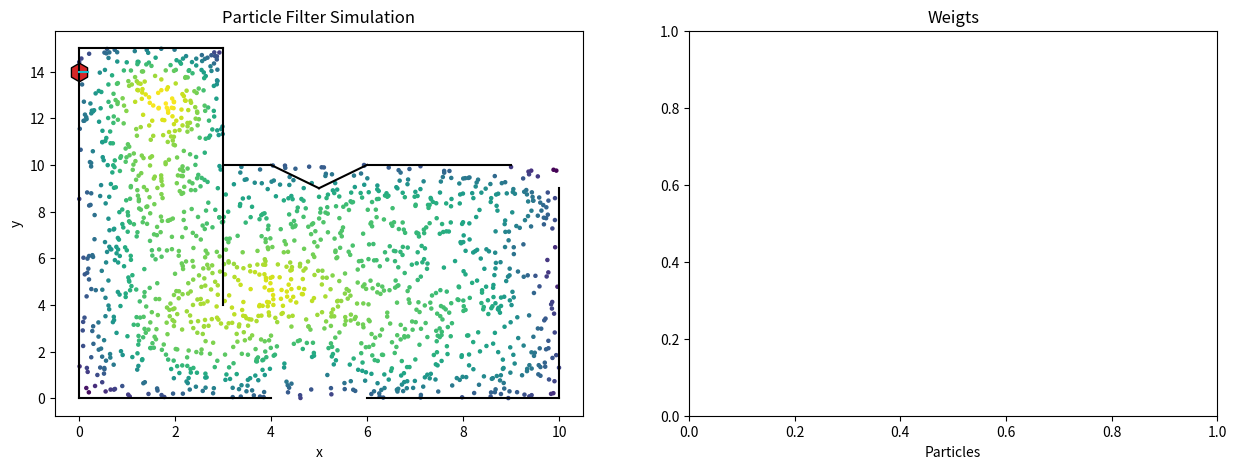

The script that saved this image: (Note: this script raises an exception after producing the figure.)
""" *********************************** Libraries ************************************************* """

import numpy as np
import matplotlib.pyplot as plt
from numpy.random import uniform
from math import cos, sin, sqrt, exp, pi, radians, degrees
from scipy.stats import gaussian_kde


""" ************************************* Global Variables ****************************************  """
''' Particles '''

# Number of particles
original_M = M = 1500

# Flag that defines the number of particles
# resize_flag = 0 : Don't do nothing
# resize_flag = 1 : Increase number of particles
# resize_flag = 2 : Decrease number of particles
resize_flag = 0

# Particles
particles = np.empty([M, 3])

''' Weights '''

w = np.empty([M,1])
w.fill(1.)

''' Robot '''

# Robot Localization
robot_loc = np.empty([3,1])

''' Simulation '''

# Actions
# action[0] : Distance traveled
# action[1] : Rotation
actions = np.empty([2,1])
actions = np.array([(1,-90),(1,0),(1,0),(1,0),(1,0),(1,0),(1,0),(1,0),(1,0),(1,0),(1,0),(1,0),(1,0),
                    (1,90),(1,0),(1,0),(1,0),(1,0),(1,0),(1,0),                   
                    (0,0),(1,-90),(1,0),(1,0),(1,0),(1,0),(1,0),(1,0),(1,0),(1,0),(1,0),(1,0),(1,0),(1,0),
                    (1,90),(1,0),(1,0),(1,0),(1,0),(1,0),(1,0),
                    (1,90),(1,0),(1,0),(1,0),(1,0),(1,0),(1,0),])

# Last Iteration
last_iteration = actions.shape[0]

''' Optimize the algorithm '''

likelihood_avg = 1 #Likelihoods Average
n_eff = M # n_eff 
resampling_flag = 1 # Resampling Flag


''' Output '''

# Errors
errors = np.empty([last_iteration,3])
errors.fill(1.)

''' Map '''

# Create Map
map = np.array([[(3,10), (4,10)],
                [(6,10), (9,10)],
                [(10,9), (10,0)],
                [(0,0), (4,0)],
                [(6,0), (10,0)],
                [(4,10), (5,9)],
                [(6,10), (5,9)],
                [(3,4), (3,15)],
                [(3,15), (0,15)], 
                [(0,15), (0,0)]] ) 

# Number of walls
n_walls = map.shape[0]

# Rectangle
lower = 0
upper = 10


''' Weights '''

# Our Likelihood is the sum between
# an normal distrbution and an uniform distribution

w2 = 0.4
w1 = 1 - w2

''' Robot '''

# Odometry uncertainty
# odom_uncertainty[0]: x
# odom_uncertainty[1]: y
# odom_uncertainty[2]: Rotation
odom_uncertainty = (0.15,0.15,0.15)

''' Laser '''

N_measures = 30 # Number of measures of the laser model
laser_reach = 5.6
laser_radius_var = 8 # Angle of the laser variation
laser_uncertanty = 0.05

''' Optimize the algorithm '''

likelihood_sd = 1
likelihood_avg_thresh = pow(10,-4)


"""  ************************************ Functions  ******************************************** """

# init_robot_pos():
# Initialize the robot position
# loc[0] : x variable
# loc[1] : y variable
# loc[2] : Orientation

def init_robot_pos(loc):

    loc[0] = 0
    loc[1] = 14
    loc[2] = 0

    return loc


# create_particles():
# Creates a set of particles distributed uniformly in the map
# Input:
# M: Number of particles
# Ouput:
# 2D Array tha contains the localization of each particle (and its rotation)
# particles[:,0] : x position
# particles[:,1] : y position
# particles[:,2] : rotation

def create_particles(M):
    
    particles = np.empty([M, 3])
    particles[0:int(M/6), 0] = uniform(0, 3, size = int(M/6))
    particles[0:int(M/6), 1] = uniform(10, 15, size = int(M/6))
    particles[int(M/6):M, 0] = uniform(0, 10, size = int((5*M)/6))
    particles[int(M/6):M, 1] = uniform(0, 10, size = int((5*M)/6))
    particles[:, 2] = uniform(0, 2*pi, size = M)
    
    return particles

# Sample Particles because kidnapping

def reposition_particle(particle, reposition_flag):

    if reposition_flag % 2 == 0:
        particle[0] = uniform(0, 3, size = 1)
        particle[1] = uniform(0, 15, size = 1)
    else:
        particle[0] = uniform(0, 10, size = 1)
        particle[1] = uniform(0, 10, size = 1)

    particle[2] = uniform(0, 2*pi, size = 1)
    
    return particle


# Validate Position
# Input: 
# loc = Array that represent the location of the particle/robot
# Output: 
# Function returns '0' if position is invalid, returns '1' if it is valid

def validate_pos(loc):

    if loc[0] < lower - 0.1 or loc[0] > upper + 0.1 or loc[1] < lower - 0.1 or loc[1] > 15 + 0.1:
        return 0
    else:
        return 1



# Validates Localization
# Abstract: Keeps the particles and robot inside the Map
# Output: Localization validated

def validate_loc(loc):

    if loc[0] < lower: loc[0] = lower
    elif loc[0] > upper: loc[0] = upper

    if loc[1] < lower: loc[1] = lower

    if (loc[0] < 3) and (loc[1] > 15): loc[1] = 15
    elif loc[1] > upper and loc[0] > 3: loc[1] = upper
    
    return loc
# line_intersection(line1,line2):
# Abstract: Intersection between two lines
# Output: The intersection point between two lines (if it exist)
# If there is no intersection the fuction returns '-1'

def line_intersection(line1, line2):

    m1 = (line1[1][1] - line1[0][1]) / (line1[1][0] - line1[0][0])
    m2 = (line2[1][1] - line2[0][1]) / (line2[1][0] - line2[0][0])
    b1 = line1[0][1] - m1*line1[0][0]
    b2 = line2[0][1] - m2*line2[0][0]


    
    if (m2-m1) == 0: # Lines are parallel
         return -1 

    elif (line1[1][0] - line1[0][0]) == 0: # Line: x = line1[0][0]

        x = line1[0][0]
        y = m2*x + b2

    elif (line2[1][0] - line2[0][0]) == 0:

        x = line2[0][0]
        y = m1*x + b1
    
    elif ( m1 == 0):

        y = b1
        x = (y-b2)/m2
    
    elif ( m2 == 0):

        y = b2
        x = (y-b1)/m1
    
    else:

        #y1 = y2
        x = (b1-b2)/(m2-m1)
        y = m1*x + b1

    # Intersection is in bound    
    if (((x >= max( min(line1[0][0],line1[1][0]), min(line2[0][0],line2[1][0]) )) and
        (x <= min( max(line1[0][0],line1[1][0]), max(line2[0][0],line2[1][0])))) 
        and
        ((y >= max ( min(line1[0][1],line1[1][1]), min(line2[0][1],line2[1][1]))) and
        (y <= min( max(line1[0][1],line1[1][1]), max(line2[0][1],line2[1][1])))) ):

        return (x,y)  

    return -1


# odometry_model():
# Input:
# prev_loc: Localization of the robot at time t
# deltaD : Distance traveled between time t and time t+1
# rotation : Rotation between time t and time t+1
# Output: The localization of the robot at time t+1

def odometry_model(loc, deltaD, rotation, particle_flag):
        
    # Target distribution
    loc[0] = loc[0] + deltaD*cos(loc[2]) 
    loc[1] = loc[1] + deltaD*sin(loc[2]) 
    loc[2] = loc[2] + rotation 
    
    if (particle_flag == 1): #If it is a particle we add uncertanty

        loc[0] += np.random.normal(loc=0.0, scale= odom_uncertainty[0], size=None)
        loc[1] += np.random.normal(loc=0.0, scale= odom_uncertainty[1], size=None)
        loc[2] += np.random.normal(loc=0.0, scale= odom_uncertainty[2], size=None)
    
    return loc 


# PREDICT
def predict(particles, actions, M):

    particles = particles.reshape([M,3])

    for i in range(M):
        particles[i]  = odometry_model(particles[i], actions[0], actions[1]*(pi/180), 1).reshape((3,))     
        
    return particles 


# Laser Model
def laser_model(loc, n_walls, robot_loc, selected_map):

    # The measures are the intersections between the laser rays and the walls
    measures = np.empty([N_measures,1])
    measures.fill(0.)

    x1 = loc[0][0]
    y1 = loc[1][0]
    teta = loc[2][0]

    # Laser radius
    laser_radius = -120 #Variação de ângulo do laser
    
    # Variable that determines which wall the laser intersected
    # An laser ray only can intersect one wall
    right_wall = 0

    for i in range(N_measures):

        prev_err = 100000
        
        #Creating line segment
        ray = np.array([(x1,y1), (x1+laser_reach*cos(teta + radians(laser_radius)), y1+laser_reach*sin(teta + radians(laser_radius))) ]) 
        '''
        if loc[0] == robot_loc[0] and loc[1] == robot_loc[1] and loc[2] == robot_loc[2]  :
           plt.plot((x1,laser_reach*cos(teta + radians(laser_radius))+x1),(y1,laser_reach*sin(teta + radians(laser_radius))+y1) , c = '#17becf')
        '''

        #Intersect Between the laser ray an a wall
        for j in range(n_walls):
            intersect = np.array(line_intersection(map[j], ray))

            # The right wall is the one that is closest to the point
            if (intersect.shape == (2,) and validate_pos(intersect) == 1):

                avg_pnt = ((map[j][0][0]+map[j][1][0])/2,(map[j][0][1]+map[j][1][1])/2) 
                err = sqrt( pow(avg_pnt[0]-x1, 2) + pow( avg_pnt[1]-y1,2) ) 

                if err < prev_err:
                    prev_err = err
                    right_wall = j
                    
        intersect = np.array(line_intersection(map[right_wall], ray))

        if (intersect.shape == (2,) and validate_pos(intersect) == 1):

            #Adding noise two the measures
            x2 = intersect[0] + np.random.normal(loc=0.0, scale= laser_uncertanty, size=None) 
            y2 = intersect[1] + np.random.normal(loc=0.0, scale= laser_uncertanty, size=None)

            # The measure is the distance between the position of the robot and the intersection
            # of the ray and the wall
            measures[i] = sqrt( pow(x2-x1, 2) + pow( y2-y1,2) )
            if loc[0] == robot_loc[0] and loc[1] == robot_loc[1] and loc[2] == robot_loc[2]  :
                axis[0].scatter(x2, y2, c = '#e377c2')        
             

        laser_radius += laser_radius_var
        
    return measures

# normal_distribution():
def normal_dist(x , mean , sd):

    prob = exp( - pow( x - mean, 2) / (2*pow(sd,2)) ) / (sd*sqrt(2*pi))  

    return prob

# UPDATE
def update(w, robot_measurments, particles, resampling_flag, likelihood_avg, M, robot_loc, selected_map):

    # Distance from each particle to each landmark
    # We have N_measures measures and M particles
    distances = np.empty([N_measures,M])
    distances.fill(0.)

    resize_flag = 0 # Flag that determines if we are going to change the numbe rof particles

    if resampling_flag == 1:
        w = np.empty([M,1])
        w.fill(1.)
    elif resampling_flag == 0:
        w = w[0:M]
        prev_weights = w

    # Compute the measures for each particle
    for i in range (M):
        distances[:,i] = laser_model(particles[i].reshape((3,1)), n_walls, robot_loc, selected_map).reshape((N_measures,))

    #The weights are the product of the likelihoods of the measurments  
    for i in range (M):

        for j in range (N_measures):
            w[i] *= ( w1*normal_dist(robot_measurments[j], distances[j][i], likelihood_sd) + w2*(1/laser_reach))

        w[i] *= pow(10,17) 

        if ( resampling_flag == 0):
            w[i] = w[i] * prev_weights[i]
        
    # Likelihood average for kidnapping     
    prev_likelihood_avg = likelihood_avg
    print("Likelihood_avg: ",likelihood_avg)
    likelihood_avg = np.average(w)
    
    # We assume that there was a kidnapping 
    if(likelihood_avg <  likelihood_avg_thresh  and prev_likelihood_avg < likelihood_avg_thresh ):
        resize_flag = 1 #We increase the number


    # Plot Weights
    for i in range(M):
        axis[1].plot( (i,i), (0,w[i]), c = '#d62728' )

    #Normalise
    w /= sum(w) 
    
    #If all the weigths are the same do not resample
    if np.all(w == w[0]):
        resampling_flag = 0

    return w,likelihood_avg, resize_flag

# RESAMPLING
def low_variance_resample(weights, M, particles):

    positions = (np.arange(M) + np.random.random()) / M
    indexes = np.zeros(M, 'i')
    cumulative_sum = np.cumsum(weights)
    i, j = 0, 0

    while i < M and j<M:
        if positions[i] < cumulative_sum[j]:
            indexes[i] = j
            i += 1
        else:
            j += 1

    particles[:] = particles[indexes]

    return particles

# Plot the simulation
def plot(label):

    # Calculate the point density of the particles
    x = particles[:,0]
    y = particles[:,1]
    xy = np.vstack([x,y])
    z = gaussian_kde(xy)(xy)
    idx = z.argsort() # Sort the points by density, so that the densest points are plotted last
    x, y, z = x[idx], y[idx], z[idx]

    # Plot Map
    for i in range(n_walls):
        axis[0].plot((map[i][0][0],map[i][1][0]),(map[i][0][1],map[i,1,1]), c = 'black')
    
    # Plot Particles
    axis[0].scatter(x, y, c = z, s=5, label = "particles")

    # Plot robot
    axis[0].scatter(robot_loc[0], robot_loc[1], marker = (6, 0, robot_loc[2]*(180/pi)), c = '#d62728' , s=180, label = "Real position", edgecolors='black')
    axis[0].plot((robot_loc[0],(1/5)*cos(robot_loc[2])+robot_loc[0]),(robot_loc[1],(1/5)*sin(robot_loc[2])+robot_loc[1]), c = '#17becf')
    axis[0].set_xlabel('x')
    axis[0].set_ylabel('y')
    axis[0].set_title(label)
    axis[1].set_xlabel('Particles')
    axis[1].set_title('Weigts')
    plt.pause(0.01)
    plt.show()
  

    return



""" *********************************** main() *********************************************** """

# loc: Localization of the robot
robot_loc = init_robot_pos(robot_loc)

# Create particles
particles = create_particles(M)
for i in range (M):
    particles[i] = validate_loc(particles[i])

# Plotting
# Activationg interactive mode
fig, axis = plt.subplots(1,2,figsize=(15,5))
plt.ion()
plot('Particle Filter Simulation')

print('Press "1" if you want to start the simulation:')
map_flag = float(input())
if ( map_flag != 1):
    exit(0)


# Start simulation
print('The simulation as started')
k = 0


while(1):

    axis[0].axes.clear()
    axis[1].axes.clear()

    # *********************** Robot simulation ******************************** #
    
    print("-----------------------------------------------------------------------------------")
    print("\t\t\tIteration nº:",k+1)

    # Update localization of the robot
    robot_loc = odometry_model(robot_loc, actions[k][0], radians(actions[k][1]), 0)
    robot_loc = validate_loc(robot_loc)

    # Kidnapping
    if( k == 20 ):
        robot_loc[0] = 1
        robot_loc[1] = 14
        robot_loc[2] = 0

    # Retrieving data from the laser
    robot_measures = laser_model(robot_loc, n_walls, robot_loc, map)

    # ************************** Algorithm  ********************************** #

    print("Nº of particles:", M)

    if (actions[k][0] == 0 and actions[k][1] == 0):
        print('ROBOT DID NOT MOVE')
    else:

        # PREDICT
        particles = predict(particles, actions[k], M)
        for i in range (M):
            particles[i] = validate_loc(particles[i])
        
        # UPDATE
        w, likelihood_avg, resize_flag = update(w, robot_measures, particles, resampling_flag, likelihood_avg, M, robot_loc, map)
        
        # n_eff
        n_eff_inverse = 0

        for m in range (M):
            n_eff_inverse = n_eff_inverse + pow(w[m],2)
        
        n_eff = 1/n_eff_inverse
        print("[Neff] -> ", n_eff)
        if ( n_eff < M*0.3 ):
            resampling_flag = 1
        else:
            resampling_flag = 0
            resize_flag = 2
        
        # RESAMPLING
        if (resampling_flag == 1):
            particles = low_variance_resample(w, M , particles)
        else:
            print('NO RESAMPLE')
    
    
    # Resizing the number of particles
    if resize_flag == 1:

        # High probability of kidnapping
        more_particles = create_particles( int(M*1.2))
        more_particles[0:M] = particles
        particles = more_particles
        M = int(M*1.2)
        
        for i in range (int(M*0.9)):
            particles[i] = reposition_particle(particles[i], i )
            particles[i] = validate_loc(particles[i])

    
    elif resize_flag == 2:

        if ( M > int(original_M*0.3)):
            M = int(M*0.8)
            particles = particles[0:M]

        
    # ************************** Output ********************************** #

    # Centroid of the cluster of particles
    # Centroid of the cluster of particles
    pred_angle = np.average(particles[:,2])
    robot_angle = robot_loc[2][0]

    if pred_angle > pi:
        pred_angle -= 2*pi
    elif pred_angle < -pi:
        pred_angle += 2*pi

    if robot_angle > pi:
        robot_angle = robot_angle - 2*pi
    elif robot_angle < -pi:
        robot_angle += 2*pi

    errors[k][0] = abs(np.average(particles[:,0])-robot_loc[0][0])
    errors[k][1] = abs(np.average(particles[:,1])-robot_loc[1][0])   
    errors[k][2] = abs(pred_angle - robot_angle) 

    if ( errors[k][2] > (5/3)*pi):
         errors[k][2] = abs(2*pi - errors[k][2])
        
    print('Real Loc:',"\t", robot_loc[0][0],"\t", robot_loc[1][0],"\t", robot_angle*(180/pi))
    print("Pred Loc:", "\t", np.average(particles[:,0]),"\t", np.average(particles[:,1]),"\t", pred_angle*(180/pi))
    print("ERROR:  ","\t",errors[k][0],"\t", errors[k][1],"\t", degrees(errors[k][2]))

    # Plotting
    plot('Particle Filter Simulation')

    if ( ((errors[k][0] < 0.005) and (errors[k][1] < 0.005) and (errors[k][2] < 0.005)) or k == last_iteration-1):
        break

    resize_flag = 0  
    k +=1


# Plot errors
x_error =  errors[:,0]
x_error = x_error[ x_error !=0]
y_error =  errors[:,1]
y_error = y_error[ y_error !=0]
theta_error =  errors[:,2]
theta_error = theta_error[ theta_error !=0]

plt.ioff()
plt.close('all')
plt.title('Absolute Errors between Real Position and Predict')
plt.plot(x_error, c = '#bcbd22', label = "x" )
plt.plot(y_error, c = '#9467bd', label = "y" )
plt.plot(theta_error, c = '#e377c2', label = "theta" )
plt.xlabel("Number of iterations")
plt.ylabel("errors")
plt.legend(loc='upper right')
plt.show()
plt.close()